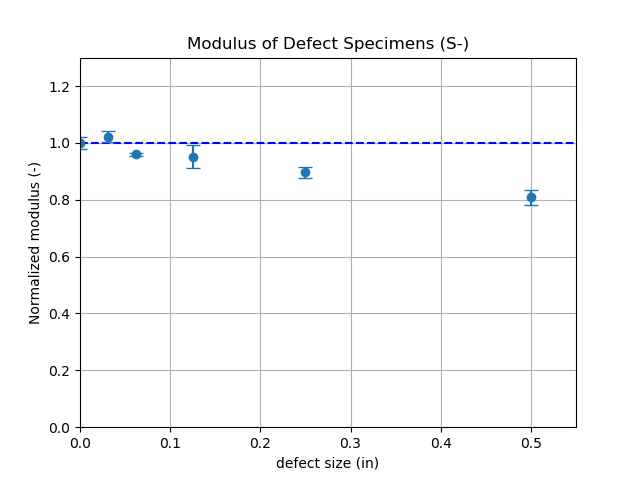

Source data for this figure (header and first rows):
0.000000000000000000e+00, 1.000000000000000000e+00, 2.200000000000000566e-02
5.000000000000000000e-01, 8.091258787637617411e-01, 2.589202812044037391e-02
2.500000000000000000e-01, 8.969359331476323138e-01, 1.973259052924791063e-02
1.250000000000000000e-01, 9.509218729274440118e-01, 4.088964053588008823e-02
6.250000000000000000e-02, 9.602069239952247814e-01, 4.801034619976124289e-03
3.125000000000000000e-02, 1.022284122562674202e+00, 1.840111420612813506e-02
